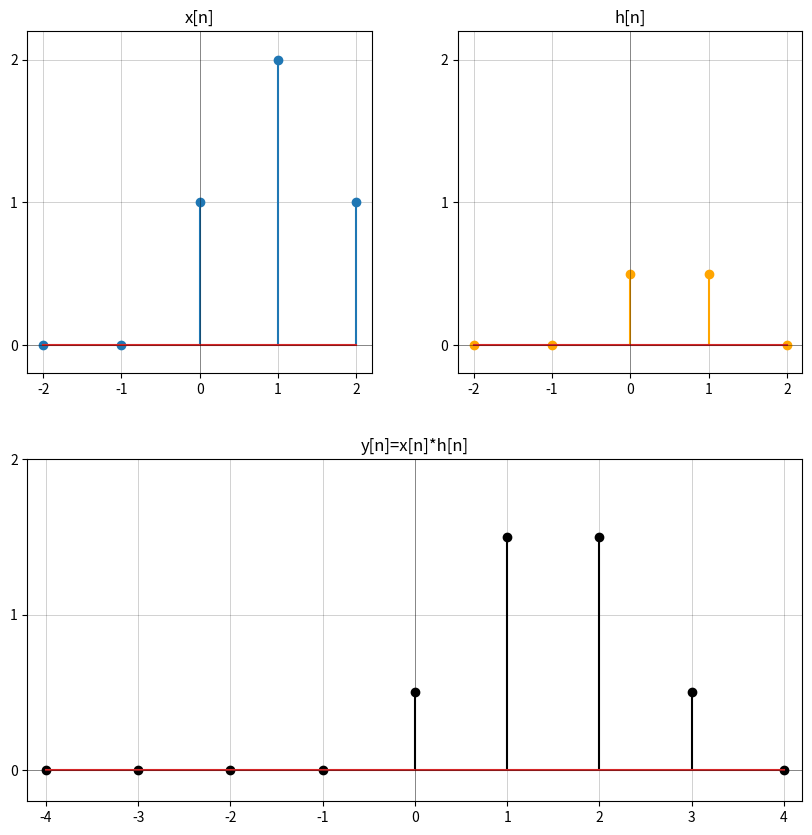
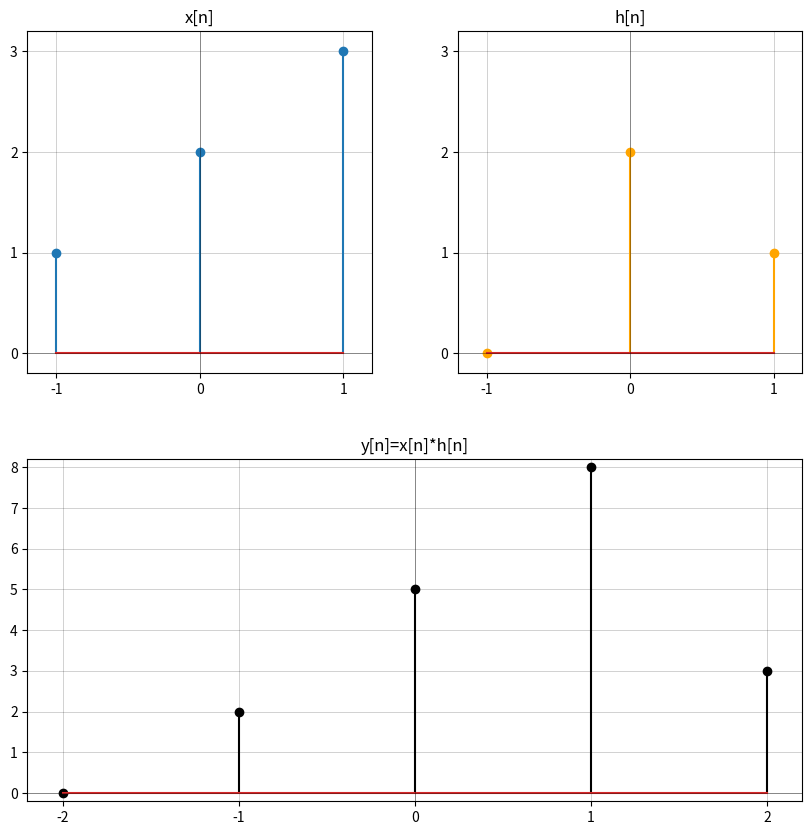
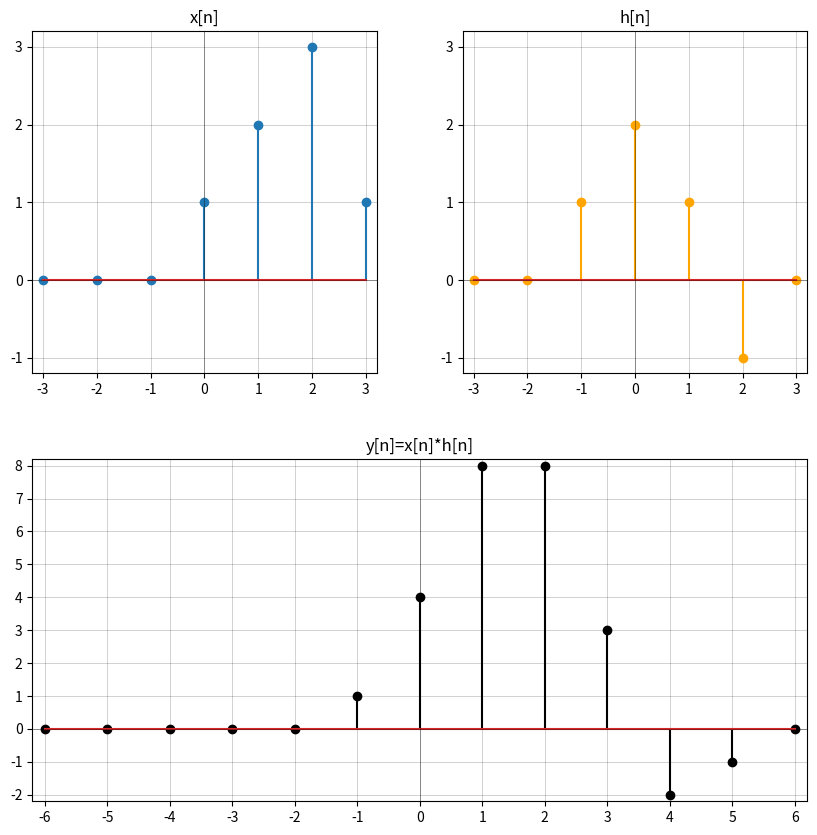

These charts were generated, in order, by the following Python code:
from matplotlib import pyplot as plt
import numpy as np
import inspect

# Get the name of the variable used as argument in a function
def varName(var):
    lcls = inspect.stack()[2][0].f_locals
    for name in lcls:
        if id(var) == id(lcls[name]):
            return name
    return None

def show_convsum(f, g):

    # Get the name of the functions f and g
    fname = varName(f)
    gname = varName(g)
    
    # Pad the functions to make them symetric
    if len(f) > len(g):
        for i in range((len(f)-len(g))//2):
            g.insert(0, 0)
            g.append(0)
    else:
        for i in range((len(g)-len(f))//2):
            f.insert(0, 0)
            f.append(0)    

    n = np.arange(-(len(f)//2), len(f)//2+1)

    # Plot
    fig = plt.figure(figsize=(10, 10))
    ax = plt.GridSpec(2, 2, wspace=0.25, hspace=0.25)
        
    ax1 = plt.subplot(ax[0, 0])
    ax1.set_title(fname+'[n]')
    ax1.stem(np.arange(-(len(f)//2), len(f)//2+1), f)
    ax1.set_xlim(min(n)-0.2, max(n)+0.2) 
    ax1.set_ylim(min(f+g)-0.2, max(f+g)+0.2) 
    ax1.set_xticks(np.arange(min(n), max(n)+1))
    ax1.set_yticks(np.arange(min(f+g), max(f+g)+1))    
    ax1.axhline(0, color='black', alpha=0.5, linewidth=.5)
    ax1.axvline(0, color='black', alpha=0.5, linewidth=.5)
    ax1.grid(color='black', alpha=0.25, linewidth=.5)    
    
    ax2 = plt.subplot(ax[0, 1])
    ax2.set_title(gname+'[n]')
    ax2.stem(np.arange(-(len(g)//2), len(g)//2+1), g, 'orange')
    ax2.set_xlim(min(n)-0.2, max(n)+0.2) 
    ax2.set_ylim(min(f+g)-0.2, max(f+g)+0.2) 
    ax2.set_xticks(np.arange(min(n), max(n)+1))
    ax2.set_yticks(np.arange(min(f+g), max(f+g)+1))    
    ax2.axhline(0, color='black', alpha=0.5, linewidth=.5)
    ax2.axvline(0, color='black', alpha=0.5, linewidth=.5)
    ax2.grid(color='black', alpha=0.25, linewidth=.5)    

    y = np.convolve(f, g, mode='full')
    n = np.arange(-(len(y)//2), len(y)//2+1)
    
    ax3 = plt.subplot(ax[1, :])
    ax3.set_title('y[n]=' + fname + '[n]*' + gname + '[n]')
    ax3.stem(np.arange(-(len(y)//2), len(y)//2+1), y, 'black')
    ax3.set_xlim(min(n)-0.2, max(n)+0.2) 
    ax3.set_ylim(min(y)-0.2, max(y)+0.2) 
    ax3.set_xticks(np.arange(min(n), max(n)+1))
    ax3.set_yticks(np.arange(min(y), max(y)+1))    
    ax3.axhline(0, color='black', alpha=0.5, linewidth=.5)
    ax3.axvline(0, color='black', alpha=0.5, linewidth=.5)
    ax3.grid(color='black', alpha=0.25, linewidth=.5)  

    
    plt.show()

# x[0] must be in the middle of the definition
x = [0, 0, 1, 2, 1]
h = [0, 0.5, 0.5]

show_convsum(x, h)

#6.2
# x[0] must be in the middle of the definition
x = [1, 2, 3]
h = [0, 2, 1]

show_convsum(x, h)

# 6.3
# x[0] must be in the middle of the definition
x = [0, 0, 0, 1, 2, 3, 1]
h = [0, 1, 2, 1, -1]


show_convsum(x, h)

